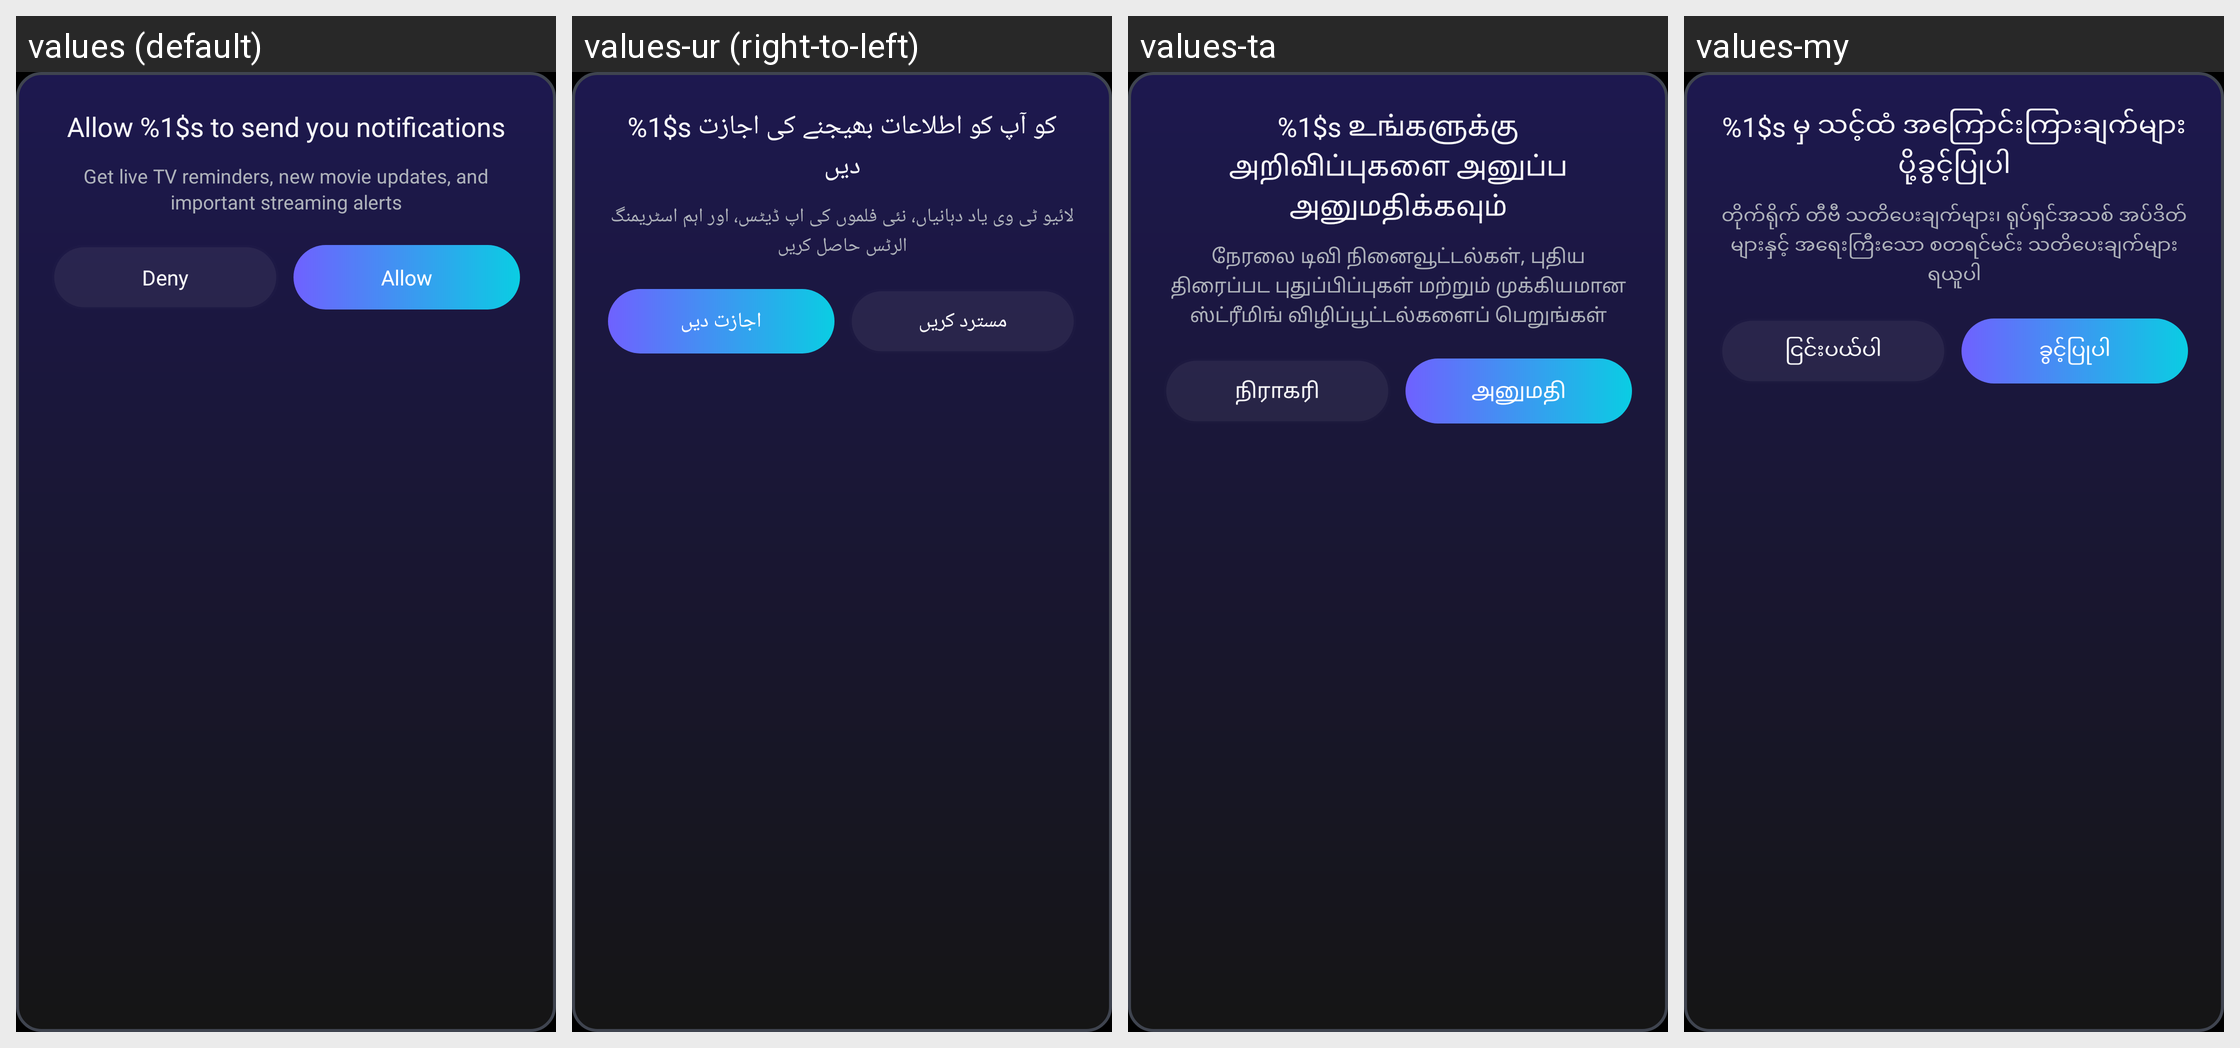

Locale-by-locale string values for the Android screen shown in this grid:
Android screen res/layout/dialog_noti_permission_ver_2.xml rendered under 4 locales, left to right: values (default), values-ur (right-to-left), values-ta, values-my. Device: Nexus 5 (rendered at 1080×1920; each locale shown at half size, 540×960, under a caption strip naming it); theme Theme.BaseApp.
Other locales in the repository, not shown: values-af, values-am, values-ar, values-az, values-be, values-bn, values-bn-rBD, values-ca, values-ceb, values-cs, values-da, values-de, values-el, values-es, values-es-rES, values-es-rUS, values-et, values-fa, values-fi, values-fr, values-fr-rCA, values-ga, values-gl, values-gu, values-ha, values-hi, values-hr, values-hu, values-ig, values-in, values-it, values-ja, values-jv, values-kk, values-km, values-kn, values-ko, values-ml, values-mr, values-ms, values-ne, values-nl, values-no, values-pa, values-pl, values-ps, values-pt, values-pt-rBR, values-ro, values-ru, values-sd, values-si, values-sk, values-sl, values-sr, values-su, values-sv, values-te, values-tg, values-th, values-tl, values-tr, values-uk, values-uz, values-vi, values-yo, values-zh, values-zh-rCN, values-zh-rHK, values-zh-rTW.
Strings drawn on this screen, with the default value and each locale's value (text and hints the layout hard-codes, and strings that could not be matched under every locale, appear in the picture but are not listed):

noti_enable_title_ver_2
  values: Allow %1$s to send you notifications
  values-ur: %1$s کو آپ کو اطلاعات بھیجنے کی اجازت دیں
  values-ta: %1$s உங்களுக்கு அறிவிப்புகளை அனுப்ப அனுமதிக்கவும்
  values-my: %1$s မှ သင့်ထံ အကြောင်းကြားချက်များ ပို့ခွင့်ပြုပါ

noti_enable_desc_ver_2
  values: Get live TV reminders, new movie updates, and important streaming alerts
  values-ur: لائیو ٹی وی یاد دہانیاں، نئی فلموں کی اپ ڈیٹس، اور اہم اسٹریمنگ الرٹس حاصل کریں
  values-ta: நேரலை டிவி நினைவூட்டல்கள், புதிய திரைப்பட புதுப்பிப்புகள் மற்றும் முக்கியமான ஸ்ட்ரீமிங் விழிப்பூட்டல்களைப் பெறுங்கள்
  values-my: တိုက်ရိုက် တီဗီ သတိပေးချက်များ၊ ရုပ်ရှင်အသစ် အပ်ဒိတ်များနှင့် အရေးကြီးသော စတရင်မင်း သတိပေးချက်များ ရယူပါ

deny
  values: Deny
  values-ur: مسترد کریں
  values-ta: நிராகரி
  values-my: ငြင်းပယ်ပါ

allow
  values: Allow
  values-ur: اجازت دیں
  values-ta: அனுமதி
  values-my: ခွင့်ပြုပါ
